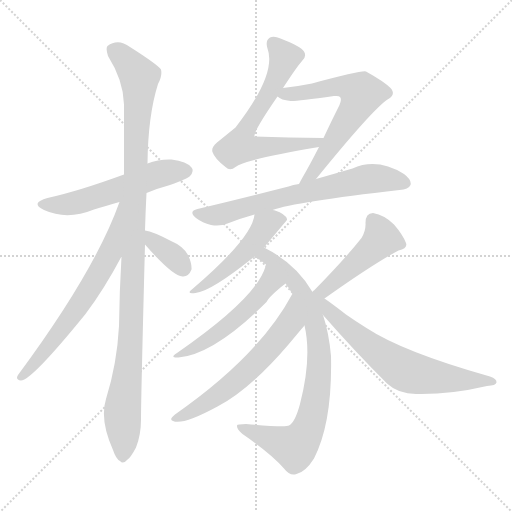
t = 0.00 s
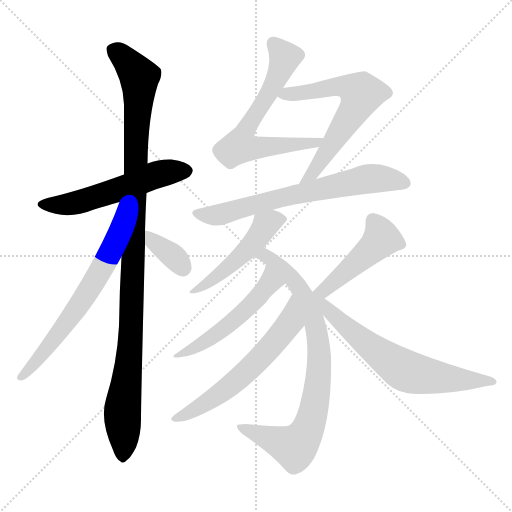
t = 1.99 s
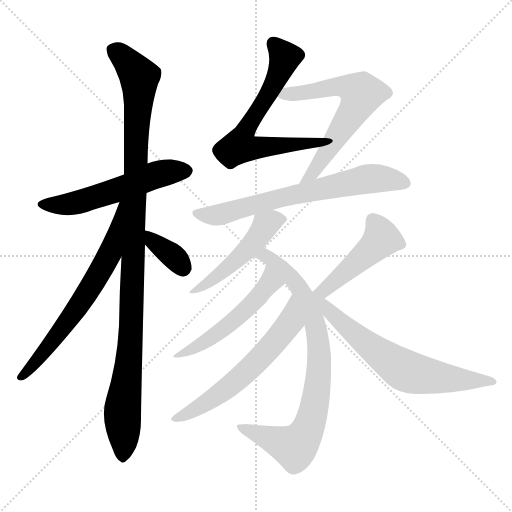
t = 3.97 s
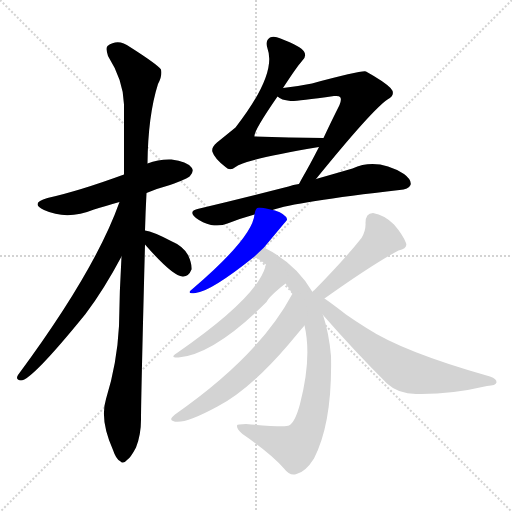
t = 5.96 s
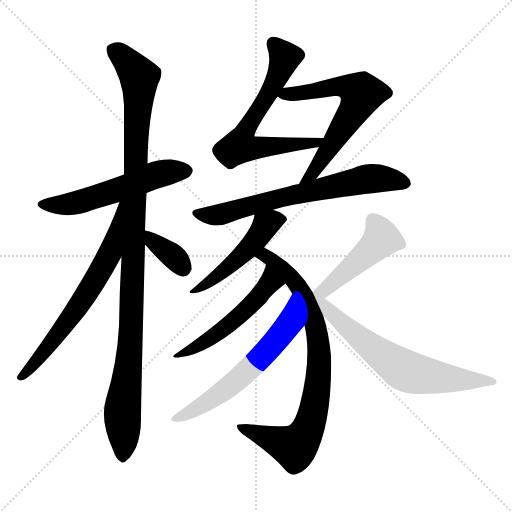
t = 7.94 s
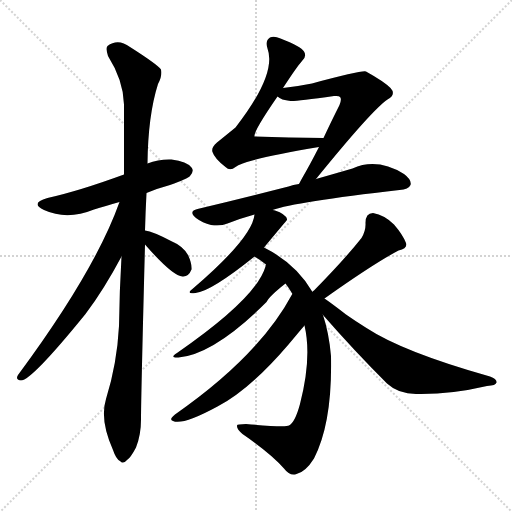
t = 9.93 s

The animated SVG that drew these frames (rendered in a browser with its animation timeline set to each time). Animation: 13 CSS @keyframes rules; one cycle of 9.93 s.

<svg version="1.1" viewBox="0 0 1024 1024" xmlns="http://www.w3.org/2000/svg">
  <g stroke="lightgray" stroke-dasharray="1,1" stroke-width="1" transform="scale(4, 4)">
    <line x1="0" y1="0" x2="256" y2="256"></line>
    <line x1="256" y1="0" x2="0" y2="256"></line>
    <line x1="128" y1="0" x2="128" y2="256"></line>
    <line x1="0" y1="128" x2="256" y2="128"></line>
  </g>
<g transform="scale(1, -1) translate(0, -900)">
   <style type="text/css">
    @keyframes keyframes0 {
      from {
       stroke: blue;
       stroke-dashoffset: 552;
       stroke-width: 128;
       }
       64% {
       animation-timing-function: step-end;
       stroke: blue;
       stroke-dashoffset: 0;
       stroke-width: 128;
       }
       to {
       stroke: black;
       stroke-width: 1024;
       }
       }
       #make-me-a-hanzi-animation-0 {
         animation: keyframes0 0.699219s both;
         animation-delay: 0.000000s;
         animation-timing-function: linear;
       }
    @keyframes keyframes1 {
      from {
       stroke: blue;
       stroke-dashoffset: 1088;
       stroke-width: 128;
       }
       78% {
       animation-timing-function: step-end;
       stroke: blue;
       stroke-dashoffset: 0;
       stroke-width: 128;
       }
       to {
       stroke: black;
       stroke-width: 1024;
       }
       }
       #make-me-a-hanzi-animation-1 {
         animation: keyframes1 1.135417s both;
         animation-delay: 0.699219s;
         animation-timing-function: linear;
       }
    @keyframes keyframes2 {
      from {
       stroke: blue;
       stroke-dashoffset: 662;
       stroke-width: 128;
       }
       68% {
       animation-timing-function: step-end;
       stroke: blue;
       stroke-dashoffset: 0;
       stroke-width: 128;
       }
       to {
       stroke: black;
       stroke-width: 1024;
       }
       }
       #make-me-a-hanzi-animation-2 {
         animation: keyframes2 0.788737s both;
         animation-delay: 1.834635s;
         animation-timing-function: linear;
       }
    @keyframes keyframes3 {
      from {
       stroke: blue;
       stroke-dashoffset: 356;
       stroke-width: 128;
       }
       54% {
       animation-timing-function: step-end;
       stroke: blue;
       stroke-dashoffset: 0;
       stroke-width: 128;
       }
       to {
       stroke: black;
       stroke-width: 1024;
       }
       }
       #make-me-a-hanzi-animation-3 {
         animation: keyframes3 0.539714s both;
         animation-delay: 2.623372s;
         animation-timing-function: linear;
       }
    @keyframes keyframes4 {
      from {
       stroke: blue;
       stroke-dashoffset: 658;
       stroke-width: 128;
       }
       68% {
       animation-timing-function: step-end;
       stroke: blue;
       stroke-dashoffset: 0;
       stroke-width: 128;
       }
       to {
       stroke: black;
       stroke-width: 1024;
       }
       }
       #make-me-a-hanzi-animation-4 {
         animation: keyframes4 0.785482s both;
         animation-delay: 3.163086s;
         animation-timing-function: linear;
       }
    @keyframes keyframes5 {
      from {
       stroke: blue;
       stroke-dashoffset: 641;
       stroke-width: 128;
       }
       68% {
       animation-timing-function: step-end;
       stroke: blue;
       stroke-dashoffset: 0;
       stroke-width: 128;
       }
       to {
       stroke: black;
       stroke-width: 1024;
       }
       }
       #make-me-a-hanzi-animation-5 {
         animation: keyframes5 0.771647s both;
         animation-delay: 3.948568s;
         animation-timing-function: linear;
       }
    @keyframes keyframes6 {
      from {
       stroke: blue;
       stroke-dashoffset: 682;
       stroke-width: 128;
       }
       69% {
       animation-timing-function: step-end;
       stroke: blue;
       stroke-dashoffset: 0;
       stroke-width: 128;
       }
       to {
       stroke: black;
       stroke-width: 1024;
       }
       }
       #make-me-a-hanzi-animation-6 {
         animation: keyframes6 0.805013s both;
         animation-delay: 4.720215s;
         animation-timing-function: linear;
       }
    @keyframes keyframes7 {
      from {
       stroke: blue;
       stroke-dashoffset: 487;
       stroke-width: 128;
       }
       61% {
       animation-timing-function: step-end;
       stroke: blue;
       stroke-dashoffset: 0;
       stroke-width: 128;
       }
       to {
       stroke: black;
       stroke-width: 1024;
       }
       }
       #make-me-a-hanzi-animation-7 {
         animation: keyframes7 0.646322s both;
         animation-delay: 5.525228s;
         animation-timing-function: linear;
       }
    @keyframes keyframes8 {
      from {
       stroke: blue;
       stroke-dashoffset: 818;
       stroke-width: 128;
       }
       73% {
       animation-timing-function: step-end;
       stroke: blue;
       stroke-dashoffset: 0;
       stroke-width: 128;
       }
       to {
       stroke: black;
       stroke-width: 1024;
       }
       }
       #make-me-a-hanzi-animation-8 {
         animation: keyframes8 0.915690s both;
         animation-delay: 6.171549s;
         animation-timing-function: linear;
       }
    @keyframes keyframes9 {
      from {
       stroke: blue;
       stroke-dashoffset: 516;
       stroke-width: 128;
       }
       63% {
       animation-timing-function: step-end;
       stroke: blue;
       stroke-dashoffset: 0;
       stroke-width: 128;
       }
       to {
       stroke: black;
       stroke-width: 1024;
       }
       }
       #make-me-a-hanzi-animation-9 {
         animation: keyframes9 0.669922s both;
         animation-delay: 7.087240s;
         animation-timing-function: linear;
       }
    @keyframes keyframes10 {
      from {
       stroke: blue;
       stroke-dashoffset: 607;
       stroke-width: 128;
       }
       66% {
       animation-timing-function: step-end;
       stroke: blue;
       stroke-dashoffset: 0;
       stroke-width: 128;
       }
       to {
       stroke: black;
       stroke-width: 1024;
       }
       }
       #make-me-a-hanzi-animation-10 {
         animation: keyframes10 0.743978s both;
         animation-delay: 7.757161s;
         animation-timing-function: linear;
       }
    @keyframes keyframes11 {
      from {
       stroke: blue;
       stroke-dashoffset: 463;
       stroke-width: 128;
       }
       60% {
       animation-timing-function: step-end;
       stroke: blue;
       stroke-dashoffset: 0;
       stroke-width: 128;
       }
       to {
       stroke: black;
       stroke-width: 1024;
       }
       }
       #make-me-a-hanzi-animation-11 {
         animation: keyframes11 0.626790s both;
         animation-delay: 8.501139s;
         animation-timing-function: linear;
       }
    @keyframes keyframes12 {
      from {
       stroke: blue;
       stroke-dashoffset: 672;
       stroke-width: 128;
       }
       69% {
       animation-timing-function: step-end;
       stroke: blue;
       stroke-dashoffset: 0;
       stroke-width: 128;
       }
       to {
       stroke: black;
       stroke-width: 1024;
       }
       }
       #make-me-a-hanzi-animation-12 {
         animation: keyframes12 0.796875s both;
         animation-delay: 9.127930s;
         animation-timing-function: linear;
       }
</style>
<path d="M 293.0 514.0 Q 314.0 523.0 340.0 530.0 Q 376.0 543.0 380.0 548.0 Q 389.0 558.0 383.0 565.0 Q 374.0 577.0 343.0 581.0 Q 318.0 582.0 295.0 573.0 L 248.0 551.0 Q 158.0 518.0 95.0 504.0 Q 59.0 494.0 88.0 480.0 Q 134.0 459.0 188.0 481.0 Q 210.0 488.0 239.0 496.0 L 293.0 514.0 Z" fill="lightgray"></path> 
<path d="M 290.0 439.0 Q 291.0 476.0 293.0 514.0 L 295.0 573.0 Q 296.0 669.0 316.0 732.0 Q 325.0 748.0 322.0 761.0 Q 315.0 771.0 260.0 806.0 Q 236.0 824.0 215.0 808.0 Q 211.0 804.0 216.0 788.0 Q 247.0 739.0 248.0 691.0 Q 248.0 627.0 248.0 551.0 L 243.0 387.0 Q 239.0 320.0 238.0 248.0 Q 234.0 172.0 212.0 102.0 Q 199.0 60.0 226.0 0.0 Q 232.0 -18.0 240.0 -22.0 Q 246.0 -29.0 254.0 -20.0 Q 261.0 -16.0 272.0 5.0 Q 282.0 30.0 282.0 61.0 Q 282.0 103.0 290.0 411.0 L 290.0 439.0 Z" fill="lightgray"></path> 
<path d="M 239.0 496.0 Q 190.0 358.0 36.0 150.0 Q 30.0 140.0 42.0 139.0 Q 63.0 139.0 171.0 272.0 Q 208.0 321.0 243.0 387.0 C 317.0 524.0 249.0 524.0 239.0 496.0 Z" fill="lightgray"></path> 
<path d="M 290.0 411.0 Q 345.0 348.0 365.0 347.0 Q 377.0 346.0 383.0 361.0 Q 384.0 373.0 376.0 390.0 Q 366.0 408.0 342.0 418.0 Q 306.0 437.0 290.0 439.0 C 261.0 444.0 270.0 434.0 290.0 411.0 Z" fill="lightgray"></path> 
<path d="M 566.0 724.0 Q 594.0 767.0 604.0 778.0 Q 614.0 787.0 608.0 797.0 Q 602.0 807.0 561.0 823.0 Q 548.0 829.0 540.0 825.0 Q 530.0 819.0 535.0 803.0 Q 554.0 752.0 471.0 645.0 Q 455.0 632.0 434.0 615.0 Q 422.0 605.0 425.0 596.0 Q 429.0 583.0 451.0 566.0 Q 460.0 557.0 471.0 566.0 Q 490.0 581.0 638.0 606.0 C 668.0 611.0 677.0 624.0 647.0 624.0 Q 578.0 625.0 509.0 627.0 Q 506.0 636.0 555.0 707.0 L 566.0 724.0 Z" fill="lightgray"></path> 
<path d="M 632.0 542.0 Q 744.0 680.0 775.0 701.0 Q 793.0 711.0 781.0 724.0 Q 768.0 737.0 732.0 757.0 Q 725.0 760.0 624.0 733.0 Q 594.0 727.0 566.0 724.0 C 536.0 720.0 531.0 720.0 555.0 707.0 Q 562.0 700.0 581.0 698.0 Q 591.0 697.0 668.0 708.0 Q 678.0 709.0 680.0 706.0 Q 684.0 702.0 679.0 690.0 Q 661.0 654.0 647.0 624.0 L 638.0 606.0 Q 619.0 569.0 605.0 545.0 Q 601.0 538.0 598.0 532.0 C 584.0 506.0 613.0 519.0 632.0 542.0 Z" fill="lightgray"></path> 
<path d="M 545.0 480.0 Q 590.0 496.0 799.0 520.0 Q 817.0 521.0 821.0 530.0 Q 824.0 540.0 808.0 552.0 Q 754.0 585.0 705.0 563.0 Q 674.0 554.0 632.0 542.0 L 598.0 532.0 Q 586.0 531.0 577.0 527.0 Q 495.0 506.0 395.0 482.0 Q 376.0 478.0 392.0 464.0 Q 405.0 454.0 422.0 450.0 Q 441.0 447.0 455.0 453.0 Q 480.0 463.0 509.0 471.0 L 545.0 480.0 Z" fill="lightgray"></path> 
<path d="M 528.0 405.0 Q 573.0 459.0 574.0 460.0 Q 574.0 461.0 574.0 462.0 Q 571.0 472.0 550.0 479.0 Q 549.0 480.0 545.0 480.0 C 516.0 487.0 512.0 488.0 509.0 471.0 Q 505.0 425.0 386.0 323.0 Q 370.0 311.0 391.0 314.0 Q 422.0 317.0 509.0 387.0 L 528.0 405.0 Z" fill="lightgray"></path> 
<path d="M 609.0 249.0 Q 624.0 185.0 600.0 92.0 Q 590.0 55.0 578.0 49.0 Q 571.0 45.0 492.0 52.0 Q 474.0 52.0 474.0 49.0 Q 473.0 42.0 485.0 32.0 Q 543.0 -8.0 568.0 -37.0 Q 580.0 -53.0 593.0 -48.0 Q 611.0 -44.0 628.0 -17.0 Q 665.0 55.0 662.0 188.0 Q 658.0 234.0 646.0 270.0 L 625.0 316.0 Q 592.0 373.0 528.0 405.0 C 502.0 419.0 484.0 403.0 509.0 387.0 Q 521.0 380.0 532.0 371.0 L 571.0 333.0 Q 578.0 324.0 585.0 312.0 L 609.0 249.0 Z" fill="lightgray"></path> 
<path d="M 532.0 371.0 Q 531.0 370.0 531.0 367.0 Q 513.0 304.0 354.0 194.0 Q 338.0 184.0 357.0 185.0 Q 429.0 192.0 533.0 296.0 Q 539.0 308.0 571.0 333.0 C 594.0 352.0 540.0 400.0 532.0 371.0 Z" fill="lightgray"></path> 
<path d="M 585.0 312.0 Q 584.0 312.0 584.0 311.0 Q 518.0 188.0 350.0 71.0 Q 337.0 61.0 346.0 58.0 Q 365.0 49.0 435.0 87.0 Q 499.0 120.0 577.0 211.0 Q 602.0 241.0 609.0 249.0 C 629.0 272.0 600.0 338.0 585.0 312.0 Z" fill="lightgray"></path> 
<path d="M 649.0 303.0 Q 746.0 372.0 797.0 399.0 Q 816.0 403.0 812.0 414.0 Q 806.0 430.0 788.0 451.0 Q 769.0 470.0 746.0 474.0 Q 731.0 474.0 731.0 454.0 Q 732.0 439.0 723.0 424.0 Q 689.0 381.0 626.0 317.0 C 605.0 296.0 625.0 286.0 649.0 303.0 Z" fill="lightgray"></path> 
<path d="M 646.0 270.0 Q 707.0 200.0 774.0 133.0 Q 798.0 111.0 835.0 112.0 Q 902.0 111.0 974.0 128.0 Q 992.0 129.0 993.0 135.0 Q 994.0 142.0 980.0 147.0 Q 806.0 196.0 733.0 244.0 Q 712.0 257.0 692.0 271.0 Q 665.0 292.0 649.0 303.0 C 625.0 320.0 625.0 320.0 626.0 317.0 Q 625.0 317.0 625.0 316.0 C 598.0 328.0 626.0 293.0 646.0 270.0 Z" fill="lightgray"></path> 
      <clipPath id="make-me-a-hanzi-clip-0">
      <path d="M 293.0 514.0 Q 314.0 523.0 340.0 530.0 Q 376.0 543.0 380.0 548.0 Q 389.0 558.0 383.0 565.0 Q 374.0 577.0 343.0 581.0 Q 318.0 582.0 295.0 573.0 L 248.0 551.0 Q 158.0 518.0 95.0 504.0 Q 59.0 494.0 88.0 480.0 Q 134.0 459.0 188.0 481.0 Q 210.0 488.0 239.0 496.0 L 293.0 514.0 Z" fill="lightgray"></path>
      </clipPath>
      <path clip-path="url(#make-me-a-hanzi-clip-0)" d="M 88.0 493.0 L 112.0 489.0 L 158.0 496.0 L 318.0 552.0 L 373.0 558.0 " fill="none" id="make-me-a-hanzi-animation-0" stroke-dasharray="424 848" stroke-linecap="round"></path>

      <clipPath id="make-me-a-hanzi-clip-1">
      <path d="M 290.0 439.0 Q 291.0 476.0 293.0 514.0 L 295.0 573.0 Q 296.0 669.0 316.0 732.0 Q 325.0 748.0 322.0 761.0 Q 315.0 771.0 260.0 806.0 Q 236.0 824.0 215.0 808.0 Q 211.0 804.0 216.0 788.0 Q 247.0 739.0 248.0 691.0 Q 248.0 627.0 248.0 551.0 L 243.0 387.0 Q 239.0 320.0 238.0 248.0 Q 234.0 172.0 212.0 102.0 Q 199.0 60.0 226.0 0.0 Q 232.0 -18.0 240.0 -22.0 Q 246.0 -29.0 254.0 -20.0 Q 261.0 -16.0 272.0 5.0 Q 282.0 30.0 282.0 61.0 Q 282.0 103.0 290.0 411.0 L 290.0 439.0 Z" fill="lightgray"></path>
      </clipPath>
      <path clip-path="url(#make-me-a-hanzi-clip-1)" d="M 227.0 801.0 L 279.0 746.0 L 263.0 253.0 L 245.0 80.0 L 245.0 -9.0 " fill="none" id="make-me-a-hanzi-animation-1" stroke-dasharray="960 1920" stroke-linecap="round"></path>

      <clipPath id="make-me-a-hanzi-clip-2">
      <path d="M 239.0 496.0 Q 190.0 358.0 36.0 150.0 Q 30.0 140.0 42.0 139.0 Q 63.0 139.0 171.0 272.0 Q 208.0 321.0 243.0 387.0 C 317.0 524.0 249.0 524.0 239.0 496.0 Z" fill="lightgray"></path>
      </clipPath>
      <path clip-path="url(#make-me-a-hanzi-clip-2)" d="M 245.0 491.0 L 221.0 396.0 L 195.0 349.0 L 118.0 233.0 L 42.0 146.0 " fill="none" id="make-me-a-hanzi-animation-2" stroke-dasharray="534 1068" stroke-linecap="round"></path>

      <clipPath id="make-me-a-hanzi-clip-3">
      <path d="M 290.0 411.0 Q 345.0 348.0 365.0 347.0 Q 377.0 346.0 383.0 361.0 Q 384.0 373.0 376.0 390.0 Q 366.0 408.0 342.0 418.0 Q 306.0 437.0 290.0 439.0 C 261.0 444.0 270.0 434.0 290.0 411.0 Z" fill="lightgray"></path>
      </clipPath>
      <path clip-path="url(#make-me-a-hanzi-clip-3)" d="M 293.0 432.0 L 366.0 364.0 " fill="none" id="make-me-a-hanzi-animation-3" stroke-dasharray="228 456" stroke-linecap="round"></path>

      <clipPath id="make-me-a-hanzi-clip-4">
      <path d="M 566.0 724.0 Q 594.0 767.0 604.0 778.0 Q 614.0 787.0 608.0 797.0 Q 602.0 807.0 561.0 823.0 Q 548.0 829.0 540.0 825.0 Q 530.0 819.0 535.0 803.0 Q 554.0 752.0 471.0 645.0 Q 455.0 632.0 434.0 615.0 Q 422.0 605.0 425.0 596.0 Q 429.0 583.0 451.0 566.0 Q 460.0 557.0 471.0 566.0 Q 490.0 581.0 638.0 606.0 C 668.0 611.0 677.0 624.0 647.0 624.0 Q 578.0 625.0 509.0 627.0 Q 506.0 636.0 555.0 707.0 L 566.0 724.0 Z" fill="lightgray"></path>
      </clipPath>
      <path clip-path="url(#make-me-a-hanzi-clip-4)" d="M 547.0 814.0 L 570.0 785.0 L 535.0 705.0 L 492.0 644.0 L 480.0 608.0 L 502.0 603.0 L 599.0 609.0 L 608.0 614.0 L 624.0 611.0 L 639.0 622.0 " fill="none" id="make-me-a-hanzi-animation-4" stroke-dasharray="530 1060" stroke-linecap="round"></path>

      <clipPath id="make-me-a-hanzi-clip-5">
      <path d="M 632.0 542.0 Q 744.0 680.0 775.0 701.0 Q 793.0 711.0 781.0 724.0 Q 768.0 737.0 732.0 757.0 Q 725.0 760.0 624.0 733.0 Q 594.0 727.0 566.0 724.0 C 536.0 720.0 531.0 720.0 555.0 707.0 Q 562.0 700.0 581.0 698.0 Q 591.0 697.0 668.0 708.0 Q 678.0 709.0 680.0 706.0 Q 684.0 702.0 679.0 690.0 Q 661.0 654.0 647.0 624.0 L 638.0 606.0 Q 619.0 569.0 605.0 545.0 Q 601.0 538.0 598.0 532.0 C 584.0 506.0 613.0 519.0 632.0 542.0 Z" fill="lightgray"></path>
      </clipPath>
      <path clip-path="url(#make-me-a-hanzi-clip-5)" d="M 562.0 708.0 L 632.0 718.0 L 641.0 724.0 L 654.0 721.0 L 666.0 728.0 L 689.0 728.0 L 723.0 713.0 L 707.0 676.0 L 631.0 558.0 L 602.0 538.0 " fill="none" id="make-me-a-hanzi-animation-5" stroke-dasharray="513 1026" stroke-linecap="round"></path>

      <clipPath id="make-me-a-hanzi-clip-6">
      <path d="M 545.0 480.0 Q 590.0 496.0 799.0 520.0 Q 817.0 521.0 821.0 530.0 Q 824.0 540.0 808.0 552.0 Q 754.0 585.0 705.0 563.0 Q 674.0 554.0 632.0 542.0 L 598.0 532.0 Q 586.0 531.0 577.0 527.0 Q 495.0 506.0 395.0 482.0 Q 376.0 478.0 392.0 464.0 Q 405.0 454.0 422.0 450.0 Q 441.0 447.0 455.0 453.0 Q 480.0 463.0 509.0 471.0 L 545.0 480.0 Z" fill="lightgray"></path>
      </clipPath>
      <path clip-path="url(#make-me-a-hanzi-clip-6)" d="M 394.0 473.0 L 438.0 470.0 L 575.0 508.0 L 742.0 543.0 L 811.0 534.0 " fill="none" id="make-me-a-hanzi-animation-6" stroke-dasharray="554 1108" stroke-linecap="round"></path>

      <clipPath id="make-me-a-hanzi-clip-7">
      <path d="M 528.0 405.0 Q 573.0 459.0 574.0 460.0 Q 574.0 461.0 574.0 462.0 Q 571.0 472.0 550.0 479.0 Q 549.0 480.0 545.0 480.0 C 516.0 487.0 512.0 488.0 509.0 471.0 Q 505.0 425.0 386.0 323.0 Q 370.0 311.0 391.0 314.0 Q 422.0 317.0 509.0 387.0 L 528.0 405.0 Z" fill="lightgray"></path>
      </clipPath>
      <path clip-path="url(#make-me-a-hanzi-clip-7)" d="M 570.0 461.0 L 552.0 461.0 L 531.0 448.0 L 489.0 393.0 L 394.0 321.0 " fill="none" id="make-me-a-hanzi-animation-7" stroke-dasharray="359 718" stroke-linecap="round"></path>

      <clipPath id="make-me-a-hanzi-clip-8">
      <path d="M 609.0 249.0 Q 624.0 185.0 600.0 92.0 Q 590.0 55.0 578.0 49.0 Q 571.0 45.0 492.0 52.0 Q 474.0 52.0 474.0 49.0 Q 473.0 42.0 485.0 32.0 Q 543.0 -8.0 568.0 -37.0 Q 580.0 -53.0 593.0 -48.0 Q 611.0 -44.0 628.0 -17.0 Q 665.0 55.0 662.0 188.0 Q 658.0 234.0 646.0 270.0 L 625.0 316.0 Q 592.0 373.0 528.0 405.0 C 502.0 419.0 484.0 403.0 509.0 387.0 Q 521.0 380.0 532.0 371.0 L 571.0 333.0 Q 578.0 324.0 585.0 312.0 L 609.0 249.0 Z" fill="lightgray"></path>
      </clipPath>
      <path clip-path="url(#make-me-a-hanzi-clip-8)" d="M 518.0 387.0 L 531.0 389.0 L 542.0 383.0 L 583.0 346.0 L 605.0 312.0 L 634.0 232.0 L 637.0 140.0 L 618.0 48.0 L 592.0 7.0 L 478.0 46.0 " fill="none" id="make-me-a-hanzi-animation-8" stroke-dasharray="690 1380" stroke-linecap="round"></path>

      <clipPath id="make-me-a-hanzi-clip-9">
      <path d="M 532.0 371.0 Q 531.0 370.0 531.0 367.0 Q 513.0 304.0 354.0 194.0 Q 338.0 184.0 357.0 185.0 Q 429.0 192.0 533.0 296.0 Q 539.0 308.0 571.0 333.0 C 594.0 352.0 540.0 400.0 532.0 371.0 Z" fill="lightgray"></path>
      </clipPath>
      <path clip-path="url(#make-me-a-hanzi-clip-9)" d="M 535.0 361.0 L 538.0 331.0 L 500.0 287.0 L 435.0 233.0 L 381.0 200.0 L 365.0 198.0 L 361.0 191.0 " fill="none" id="make-me-a-hanzi-animation-9" stroke-dasharray="388 776" stroke-linecap="round"></path>

      <clipPath id="make-me-a-hanzi-clip-10">
      <path d="M 585.0 312.0 Q 584.0 312.0 584.0 311.0 Q 518.0 188.0 350.0 71.0 Q 337.0 61.0 346.0 58.0 Q 365.0 49.0 435.0 87.0 Q 499.0 120.0 577.0 211.0 Q 602.0 241.0 609.0 249.0 C 629.0 272.0 600.0 338.0 585.0 312.0 Z" fill="lightgray"></path>
      </clipPath>
      <path clip-path="url(#make-me-a-hanzi-clip-10)" d="M 584.0 304.0 L 579.0 254.0 L 517.0 179.0 L 441.0 114.0 L 351.0 63.0 " fill="none" id="make-me-a-hanzi-animation-10" stroke-dasharray="479 958" stroke-linecap="round"></path>

      <clipPath id="make-me-a-hanzi-clip-11">
      <path d="M 649.0 303.0 Q 746.0 372.0 797.0 399.0 Q 816.0 403.0 812.0 414.0 Q 806.0 430.0 788.0 451.0 Q 769.0 470.0 746.0 474.0 Q 731.0 474.0 731.0 454.0 Q 732.0 439.0 723.0 424.0 Q 689.0 381.0 626.0 317.0 C 605.0 296.0 625.0 286.0 649.0 303.0 Z" fill="lightgray"></path>
      </clipPath>
      <path clip-path="url(#make-me-a-hanzi-clip-11)" d="M 746.0 458.0 L 763.0 423.0 L 650.0 319.0 L 636.0 320.0 " fill="none" id="make-me-a-hanzi-animation-11" stroke-dasharray="335 670" stroke-linecap="round"></path>

      <clipPath id="make-me-a-hanzi-clip-12">
      <path d="M 646.0 270.0 Q 707.0 200.0 774.0 133.0 Q 798.0 111.0 835.0 112.0 Q 902.0 111.0 974.0 128.0 Q 992.0 129.0 993.0 135.0 Q 994.0 142.0 980.0 147.0 Q 806.0 196.0 733.0 244.0 Q 712.0 257.0 692.0 271.0 Q 665.0 292.0 649.0 303.0 C 625.0 320.0 625.0 320.0 626.0 317.0 Q 625.0 317.0 625.0 316.0 C 598.0 328.0 626.0 293.0 646.0 270.0 Z" fill="lightgray"></path>
      </clipPath>
      <path clip-path="url(#make-me-a-hanzi-clip-12)" d="M 630.0 312.0 L 708.0 232.0 L 810.0 159.0 L 900.0 142.0 L 987.0 136.0 " fill="none" id="make-me-a-hanzi-animation-12" stroke-dasharray="544 1088" stroke-linecap="round"></path>

</g>
</svg>
